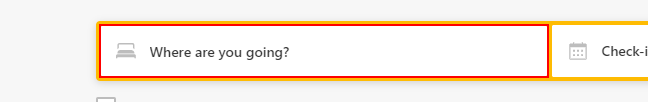
Workflow: HotelCheckingFlow

Step 1: type "Chennai" into the text box

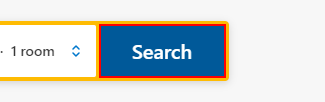
Step 2: click on the button

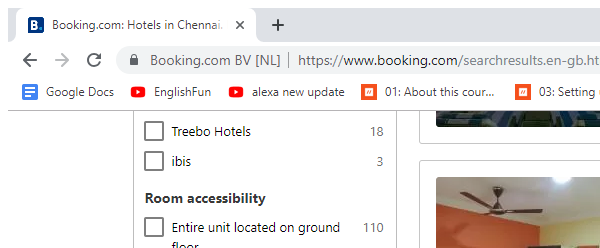
Step 3: Attach Browser 'Bookingco Page' in window 'Booking.com: Hotels in Chennai. Book your hotel now!' (chrome.exe)
